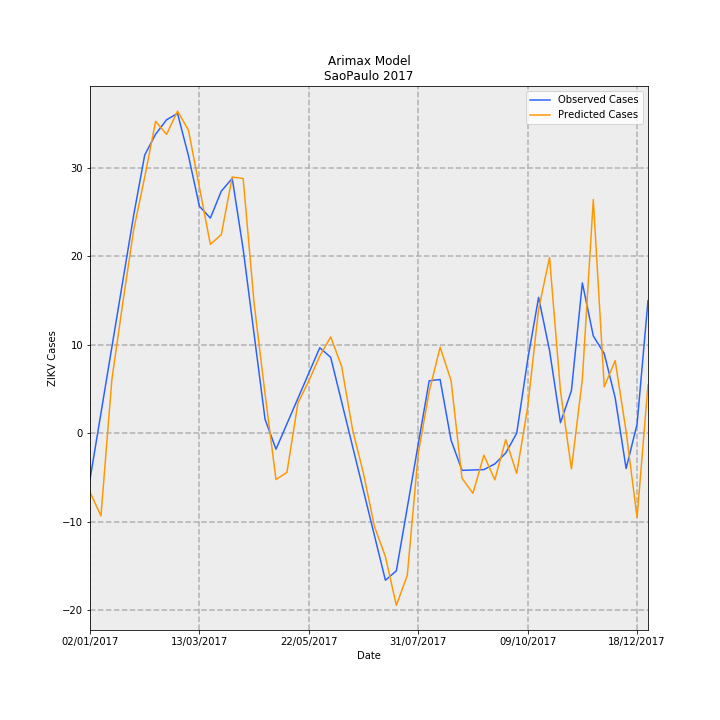

The data file committed next to this chart (first rows):
Date, predictions_incidence, observed_incidence, Predicted Cases, Observed Cases, error
02/01/2017, -0.01476, -0.01159, -6.658, -5.227, -1.431
09/01/2017, -0.02076, 0.005007, -9.361, 2.258, -11.62
16/01/2017, 0.01346, 0.0216, 6.069, 9.742, -3.673
23/01/2017, 0.03274, 0.0382, 14.76, 17.23, -2.462
30/01/2017, 0.05114, 0.0548, 23.06, 24.71, -1.649
06/02/2017, 0.06424, 0.06977, 28.97, 31.46, -2.495
13/02/2017, 0.07824, 0.07501, 35.28, 33.83, 1.458
20/02/2017, 0.07495, 0.07862, 33.8, 35.46, -1.659
27/02/2017, 0.08079, 0.0802, 36.43, 36.17, 0.2637
06/03/2017, 0.07599, 0.06958, 34.27, 31.38, 2.892
13/03/2017, 0.06172, 0.05692, 27.83, 25.67, 2.164
20/03/2017, 0.04737, 0.05396, 21.36, 24.33, -2.973
27/03/2017, 0.04981, 0.0607, 22.46, 27.37, -4.913
03/04/2017, 0.06427, 0.06393, 28.98, 28.83, 0.1521
10/04/2017, 0.06388, 0.04612, 28.81, 20.8, 8.012
17/04/2017, 0.03256, 0.0248, 14.68, 11.18, 3.502
24/04/2017, 0.009836, 0.003472, 4.436, 1.566, 2.87
01/05/2017, -0.01163, -0.004009, -5.246, -1.808, -3.438
08/05/2017, -0.009825, 0.002352, -4.431, 1.061, -5.491
15/05/2017, 0.007518, 0.008713, 3.39, 3.929, -0.5387
22/05/2017, 0.01311, 0.01507, 5.913, 6.797, -0.8842
29/05/2017, 0.01935, 0.02143, 8.724, 9.666, -0.9416
05/06/2017, 0.02414, 0.01902, 10.89, 8.579, 2.309
12/06/2017, 0.01674, 0.007841, 7.548, 3.536, 4.012
19/06/2017, 0.0008599, -0.003342, 0.3878, -1.507, 1.895
26/06/2017, -0.01016, -0.01452, -4.58, -6.55, 1.97
03/07/2017, -0.02341, -0.02571, -10.56, -11.59, 1.036
10/07/2017, -0.03098, -0.03689, -13.97, -16.64, 2.667
17/07/2017, -0.04317, -0.03454, -19.47, -15.57, -3.894
24/07/2017, -0.03566, -0.01864, -16.08, -8.407, -7.673
31/07/2017, -0.005134, -0.002752, -2.315, -1.241, -1.074
07/08/2017, 0.01041, 0.01314, 4.693, 5.925, -1.233
14/08/2017, 0.02158, 0.01347, 9.73, 6.075, 3.655
21/08/2017, 0.01321, -0.00176, 5.959, -0.7939, 6.753
28/08/2017, -0.01131, -0.009327, -5.099, -4.206, -0.8924
04/09/2017, -0.01507, -0.00923, -6.796, -4.162, -2.634
11/09/2017, -0.005511, -0.009133, -2.485, -4.118, 1.633
18/09/2017, -0.01171, -0.007713, -5.28, -3.478, -1.802
25/09/2017, -0.001611, -0.00497, -0.7265, -2.241, 1.515
02/10/2017, -0.01009, 0.0, -4.55, 0.0, -4.55
09/10/2017, 0.006467, 0.01834, 2.916, 8.27, -5.354
16/10/2017, 0.03108, 0.03407, 14.02, 15.36, -1.347
23/10/2017, 0.04408, 0.02077, 19.88, 9.366, 10.51
30/10/2017, 0.01061, 0.00263, 4.785, 1.186, 3.599
06/11/2017, -0.008969, 0.01067, -4.044, 4.814, -8.858
13/11/2017, 0.01354, 0.0377, 6.106, 17.0, -10.89
20/11/2017, 0.0586, 0.02439, 26.43, 11.0, 15.43
27/11/2017, 0.01161, 0.01996, 5.236, 9.0, -3.764
04/12/2017, 0.01821, 0.00887, 8.21, 4.0, 4.21
11/12/2017, 0.0004196, -0.00887, 0.1892, -4.0, 4.189
18/12/2017, -0.02115, 0.002218, -9.539, 1.0, -10.54
25/12/2017, 0.01213, 0.03326, 5.468, 15.0, -9.532
